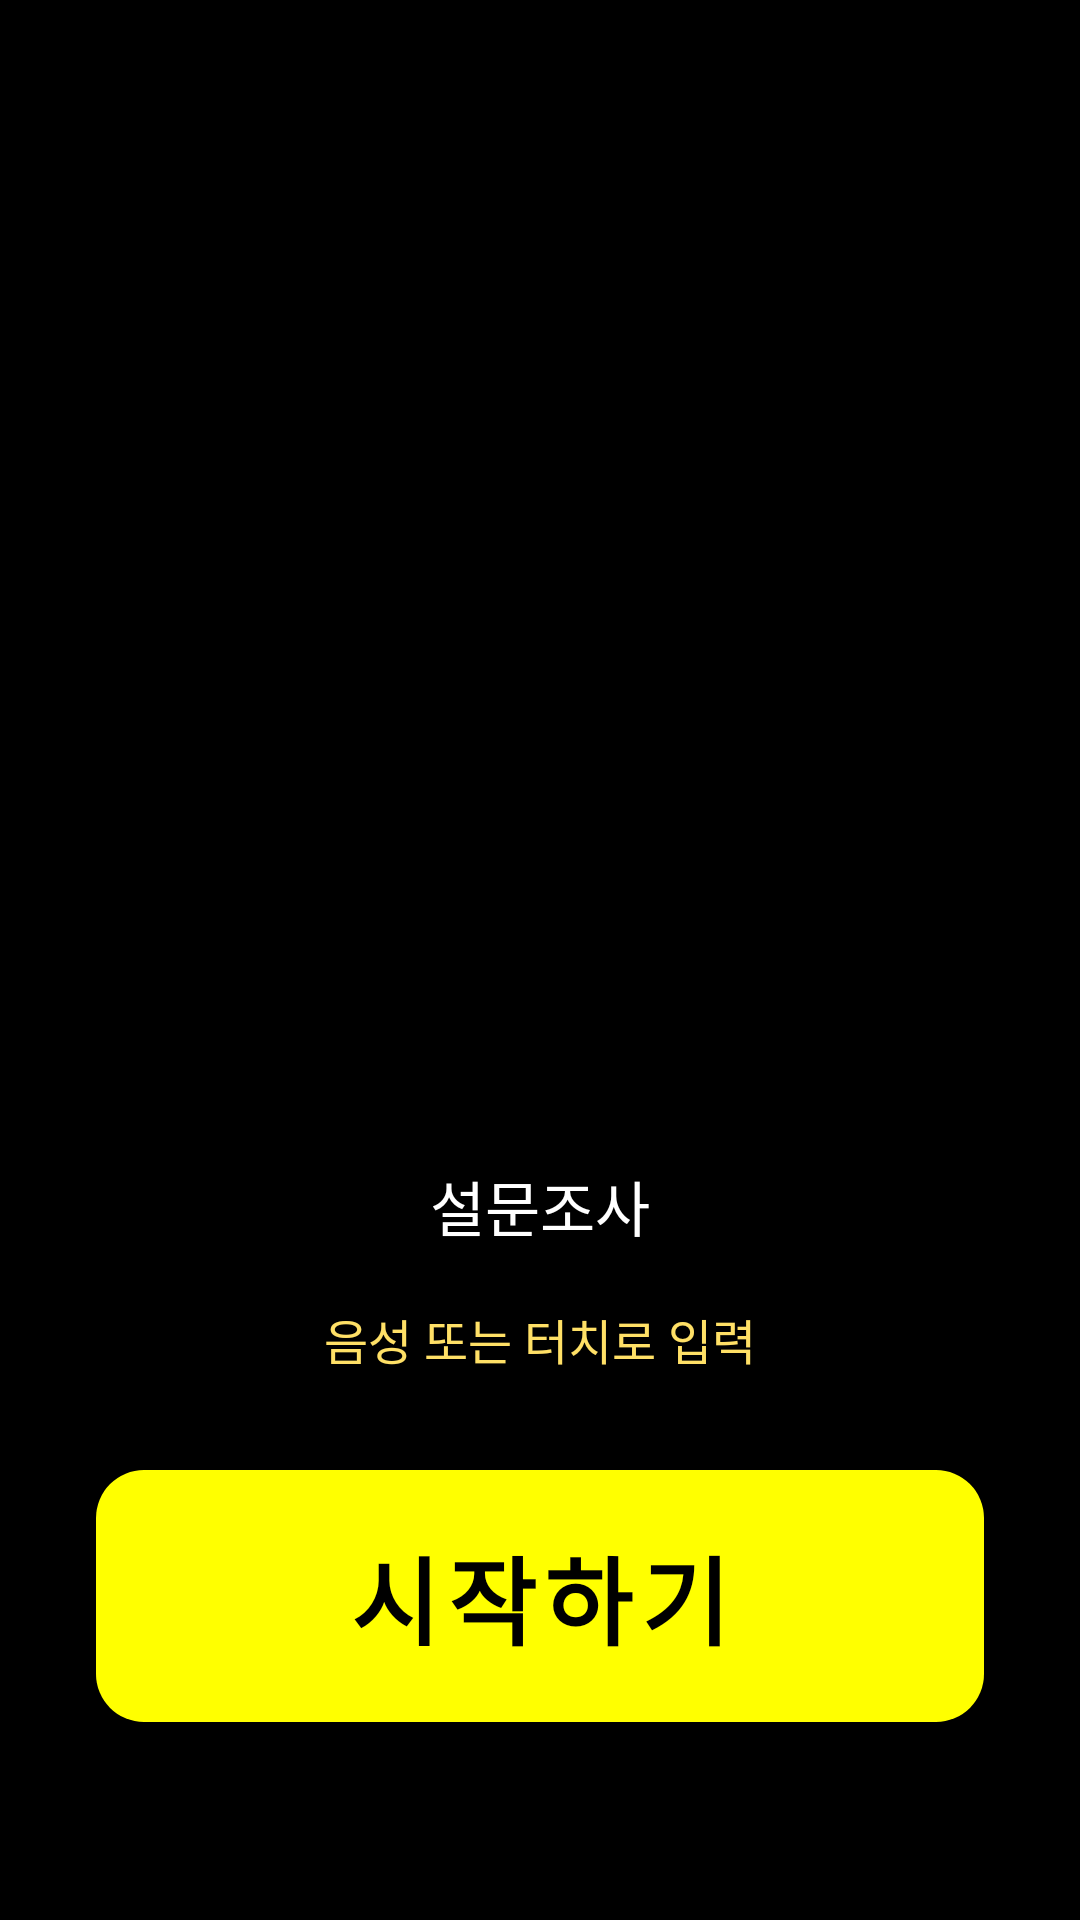

Reconstruct the res/layout file that produces this screen, plus the resources it refers to.
<!-- AndroidManifest.xml: application theme Theme.FallZero -->
<!-- res/layout/fragment_onboarding.xml -->
<?xml version="1.0" encoding="utf-8"?>
<FrameLayout
    xmlns:android="http://schemas.android.com/apk/res/android"
    xmlns:app="http://schemas.android.com/apk/res-auto"
    android:layout_width="match_parent"
    android:layout_height="match_parent">

    
    <ImageView
        android:layout_width="match_parent"
        android:layout_height="match_parent"
        android:src="@drawable/background"
        android:scaleType="centerCrop"
        android:contentDescription="낙상예방 배경 이미지" />

    
    <LinearLayout
        android:layout_width="match_parent"
        android:layout_height="wrap_content"
        android:layout_gravity="bottom"
        android:orientation="vertical"
        android:gravity="center_horizontal"
        android:paddingLeft="32dp"
        android:paddingRight="32dp"
        android:paddingBottom="60dp">

        <TextView
            android:layout_width="wrap_content"
            android:layout_height="wrap_content"
            android:text="설문조사"
            android:textSize="20sp"
            android:textColor="#FFFFFF"
            android:background="#80000000"
            android:paddingLeft="12dp"
            android:paddingRight="12dp"
            android:paddingTop="6dp"
            android:paddingBottom="6dp"
            android:layout_marginBottom="6dp" />

        <TextView
            android:layout_width="wrap_content"
            android:layout_height="wrap_content"
            android:text="음성 또는 터치로 입력"
            android:textSize="16sp"
            android:textColor="#FFE066"
            android:background="#80000000"
            android:paddingLeft="12dp"
            android:paddingRight="12dp"
            android:paddingTop="6dp"
            android:paddingBottom="6dp"
            android:layout_marginBottom="20dp" />

        
        <com.google.android.material.button.MaterialButton
            android:id="@+id/btn_start"
            android:layout_width="match_parent"
            android:layout_height="96dp"
            android:text="@string/btn_start"
            android:textSize="32sp"
            android:textStyle="bold"
            android:textColor="#000000"
            app:backgroundTint="#FFFF00"
            app:cornerRadius="16dp"
            app:elevation="8dp" />

    </LinearLayout>

</FrameLayout>
<!-- resources referenced by this layout -->
<resources>
  <string name="btn_start">시작하기</string>
  <style name="Theme.FallZero" parent="Theme.MaterialComponents.DayNight.DarkActionBar">
          <item name="colorPrimary">@color/primary</item>
          <item name="colorPrimaryDark">@color/primary_dark</item>
          <item name="colorAccent">@color/accent</item>
          <item name="android:windowBackground">@color/background</item>
          <item name="android:textColor">@color/text_primary</item>
          <item name="android:textSize">40sp</item>
          
          <item name="android:textColorPrimary">@color/text_primary</item>
          <item name="android:textColorSecondary">@color/text_secondary</item>
          
          <item name="android:textViewStyle">@style/AppTextView</item>
      </style>
  <color name="primary">#FFFF00</color>
  <color name="primary_dark">#CCCC00</color>
  <color name="accent">#FFFF00</color>
  <color name="background">#000000</color>
  <color name="text_primary">#FFFF00</color>
  <color name="text_secondary">#FFE066</color>
  <style name="AppTextView" parent="android:Widget.TextView">
          <item name="android:breakStrategy">simple</item>
          <item name="android:hyphenationFrequency">none</item>
      </style>
</resources>
